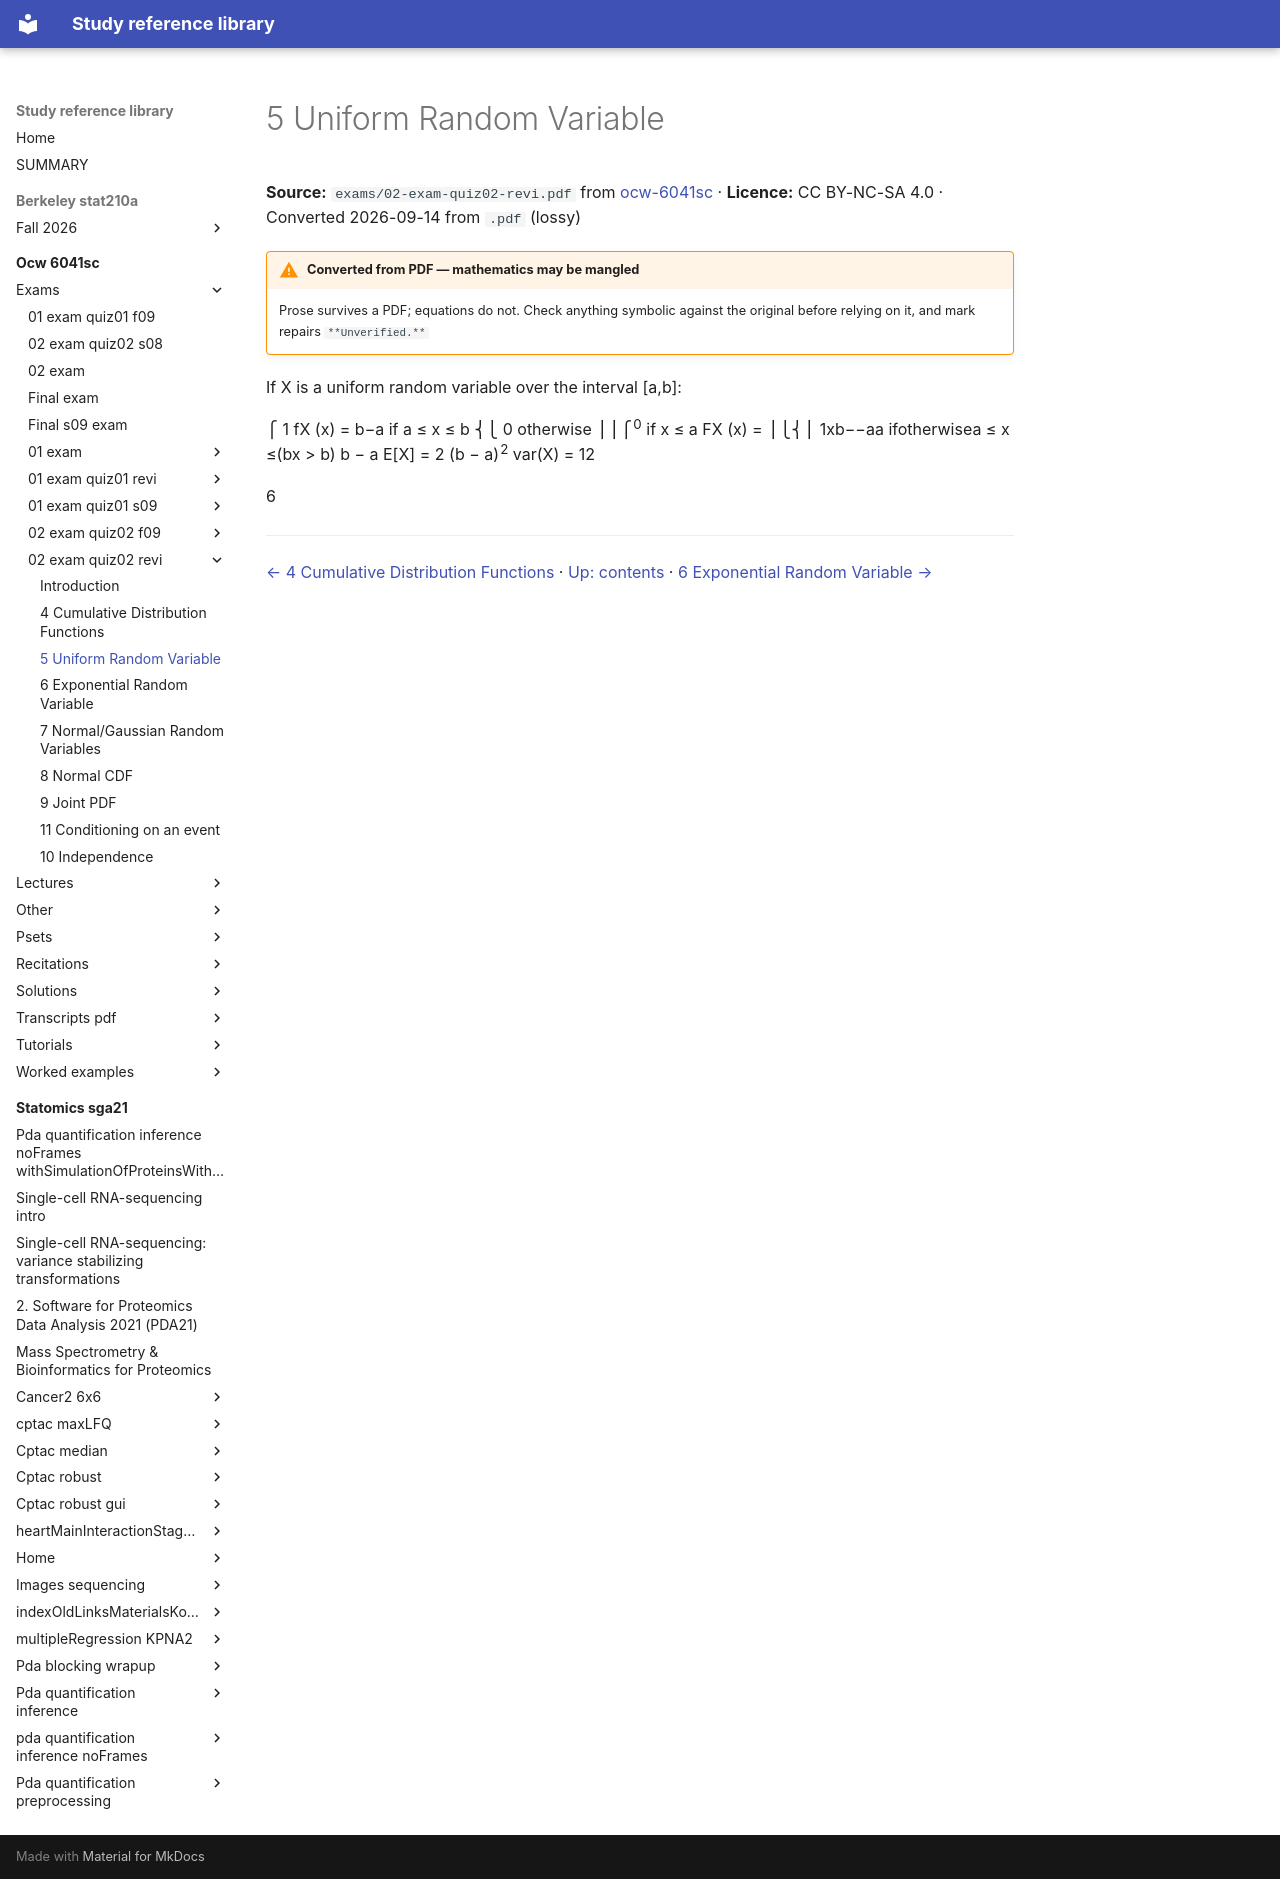

repository: Claptar/knowledge-base-library · page: ocw-6041sc/exams/02-exam-quiz02-revi/03-5-uniform-random-variable/index.html · generator: mkdocs

---
title: 5 Uniform Random Variable
source: https://ocw.mit.edu/courses/6-041sc-probabilistic-systems-analysis-and-applied-probability-fall-2013/
source_file: sources/ocw-6041sc/exams/02-exam-quiz02-revi.pdf
licence: CC BY-NC-SA 4.0
route: pdf
fidelity: lossy
converted: '2026-09-14'
---

# 5 Uniform Random Variable

**Source:** `exams/02-exam-quiz02-revi.pdf` from [ocw-6041sc](https://ocw.mit.edu/courses/6-041sc-probabilistic-systems-analysis-and-applied-probability-fall-2013/) · **Licence:** CC BY-NC-SA 4.0 · Converted 2026-09-14 from `.pdf` (lossy)

!!! warning "Converted from PDF — mathematics may be mangled"
    Prose survives a PDF; equations do not. Check anything symbolic against the
    original before relying on it, and mark repairs `**Unverified.**`

If X is a uniform random variable over the interval [a,b]:

⎧ 1 fX (x) = b−a if a ≤ x ≤ b ⎨⎩ 0 otherwise ⎪⎪⎧<sup>0</sup> if x ≤ a FX (x) = ⎪⎩⎨⎪ 1xb−−aa ifotherwisea ≤ x ≤(bx > b) b − a E[X] = 2 (b − a)<sup>2</sup> var(X) = 12

6

---

[← 4 Cumulative Distribution Functions](02-4-cumulative-distribution-functions.md) · [Up: contents](index.md) · [6 Exponential Random Variable →](04-6-exponential-random-variable.md)
